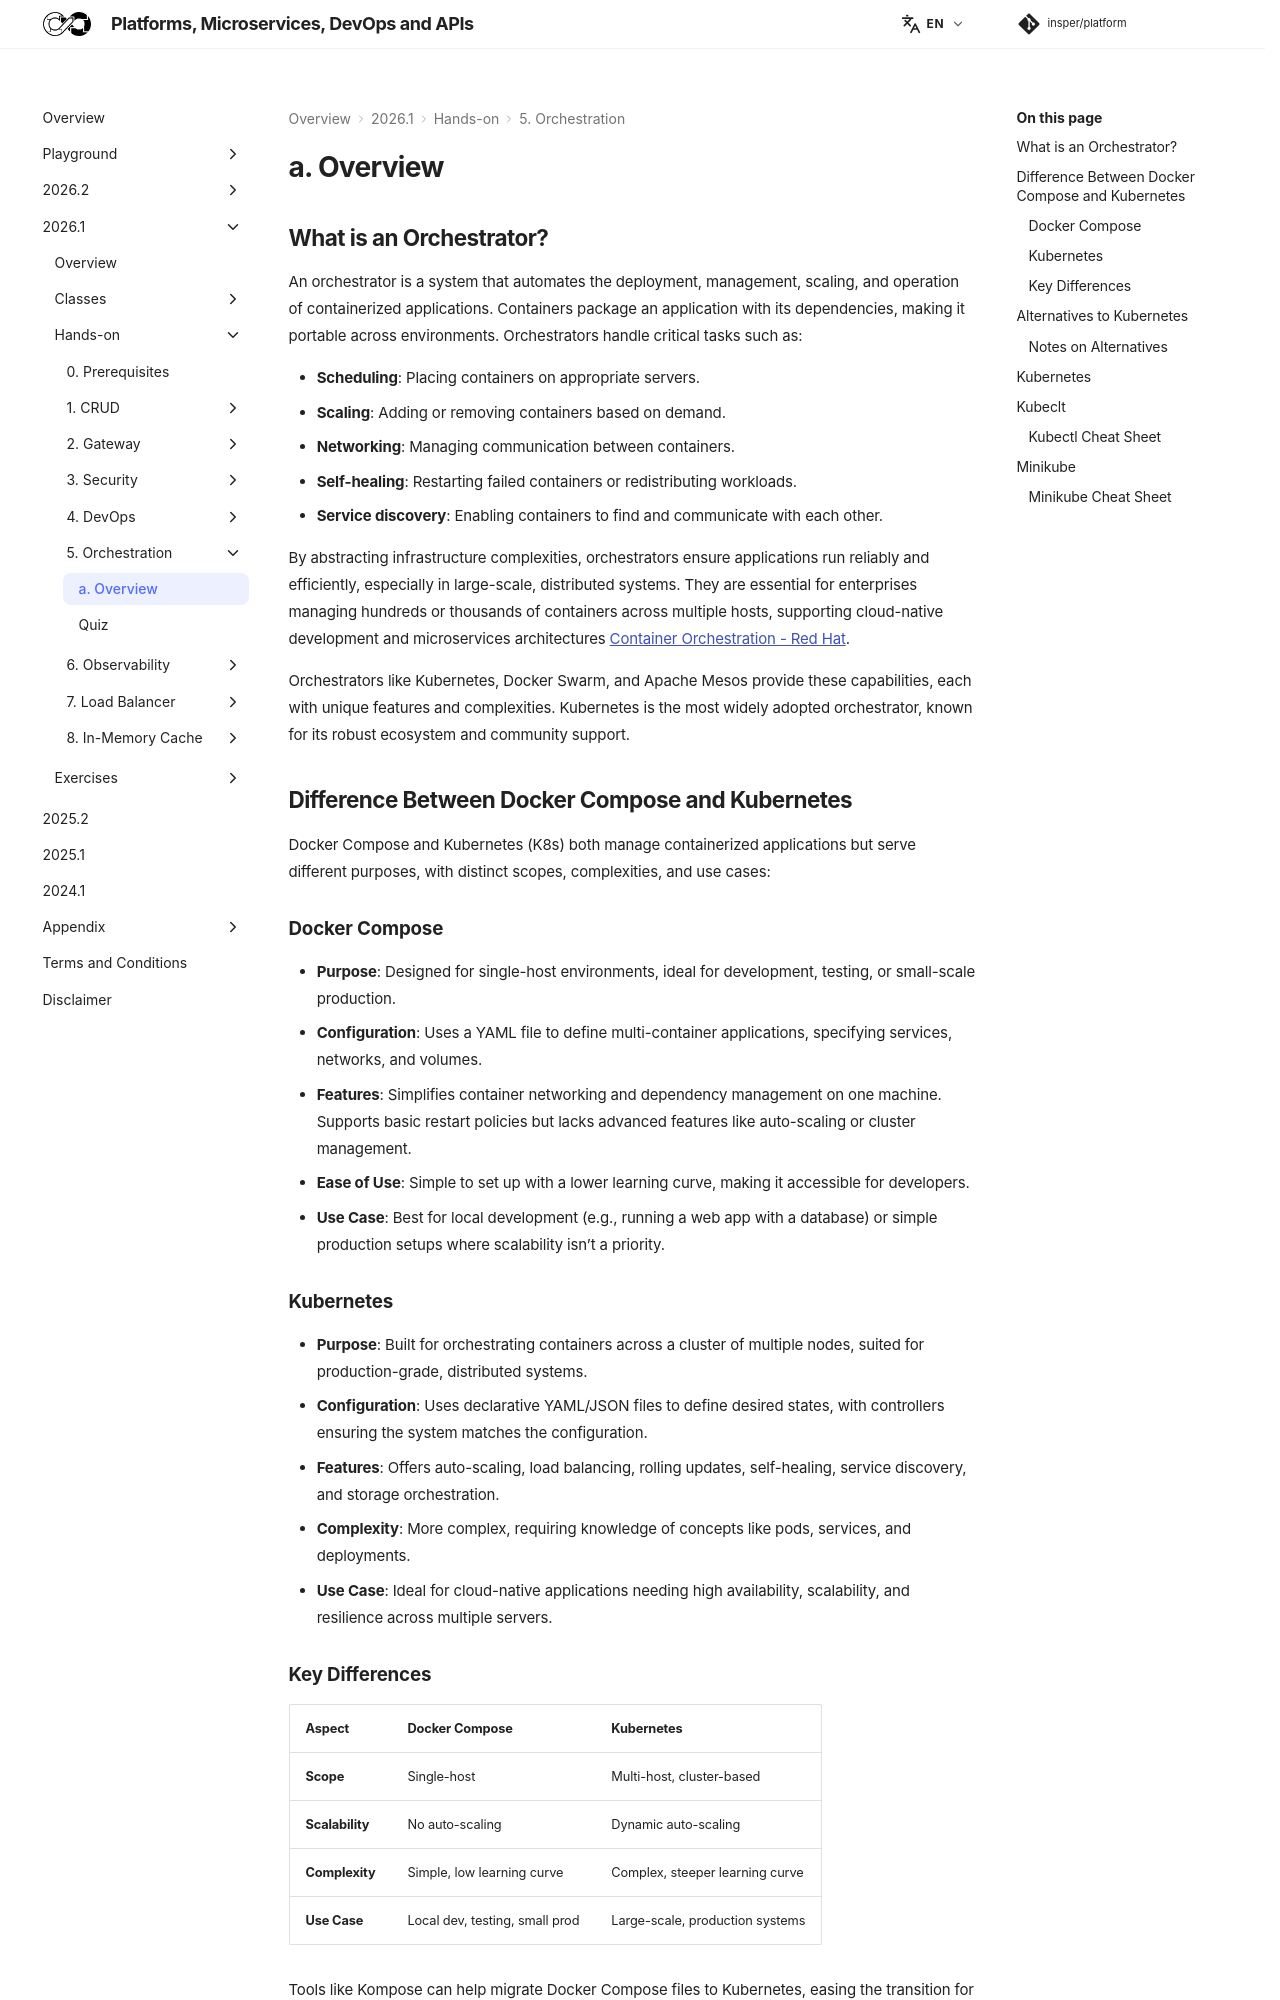

repository: Insper/platform · page: 2026.1/hands-on/5/index.html · generator: mkdocs


## What is an Orchestrator?
An orchestrator is a system that automates the deployment, management, scaling, and operation of containerized applications. Containers package an application with its dependencies, making it portable across environments. Orchestrators handle critical tasks such as:

- **Scheduling**: Placing containers on appropriate servers.
- **Scaling**: Adding or removing containers based on demand.
- **Networking**: Managing communication between containers.
- **Self-healing**: Restarting failed containers or redistributing workloads.
- **Service discovery**: Enabling containers to find and communicate with each other.

By abstracting infrastructure complexities, orchestrators ensure applications run reliably and efficiently, especially in large-scale, distributed systems. They are essential for enterprises managing hundreds or thousands of containers across multiple hosts, supporting cloud-native development and microservices architectures [Container Orchestration - Red Hat](https://www.redhat.com/en/topics/containers/what-is-container-orchestration){:target="_blank"}.

Orchestrators like Kubernetes, Docker Swarm, and Apache Mesos provide these capabilities, each with unique features and complexities. Kubernetes is the most widely adopted orchestrator, known for its robust ecosystem and community support.

## Difference Between Docker Compose and Kubernetes
Docker Compose and Kubernetes (K8s) both manage containerized applications but serve different purposes, with distinct scopes, complexities, and use cases:

### Docker Compose
- **Purpose**: Designed for single-host environments, ideal for development, testing, or small-scale production.
- **Configuration**: Uses a YAML file to define multi-container applications, specifying services, networks, and volumes.
- **Features**: Simplifies container networking and dependency management on one machine. Supports basic restart policies but lacks advanced features like auto-scaling or cluster management.
- **Ease of Use**: Simple to set up with a lower learning curve, making it accessible for developers.
- **Use Case**: Best for local development (e.g., running a web app with a database) or simple production setups where scalability isn’t a priority.

### Kubernetes
- **Purpose**: Built for orchestrating containers across a cluster of multiple nodes, suited for production-grade, distributed systems.
- **Configuration**: Uses declarative YAML/JSON files to define desired states, with controllers ensuring the system matches the configuration.
- **Features**: Offers auto-scaling, load balancing, rolling updates, self-healing, service discovery, and storage orchestration.
- **Complexity**: More complex, requiring knowledge of concepts like pods, services, and deployments.
- **Use Case**: Ideal for cloud-native applications needing high availability, scalability, and resilience across multiple servers.
